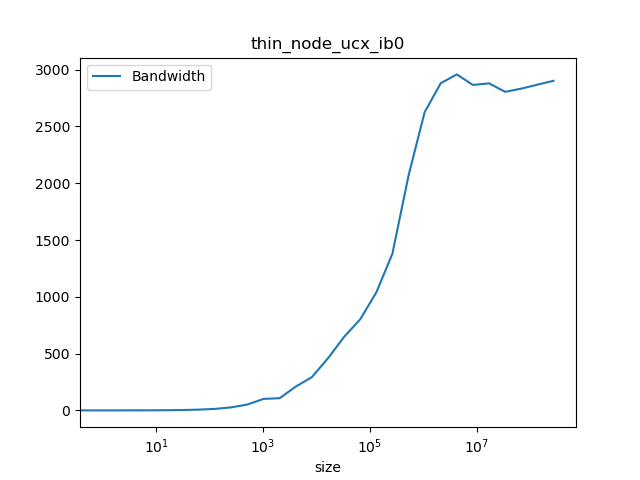

Data behind this chart, as committed beside it:
#header_line 1: mpirun --map-by node --m…, /g'
#header_line 2: ct1pt-tnode007.hpcct1pt-…
#header_line 3: Latency=9.6446 Bandwidth…
#header_line :#bytes, #repetitions, t[usec], Mbytes/sec, t[usec](computed), Mbytes/sec(computed)
0.000, 1000, 10.45, 0.000, 9.645, 0.000
1.000, 1000, 9.474, 0.090, 9.645, 0.104
2.000, 1000, 9.415, 0.190, 9.645, 0.207
4.000, 1000, 9.422, 0.400, 9.646, 0.415
8.000, 1000, 9.460, 0.810, 9.647, 0.829
16, 1000, 9.339, 1.690, 9.650, 1.658
32, 1000, 9.295, 3.410, 9.656, 3.314
64, 1000, 9.375, 6.830, 9.667, 6.621
128, 1000, 9.465, 13.56, 9.689, 13.21
256, 1000, 9.535, 26.95, 9.733, 26.3
512, 1000, 9.873, 52.06, 9.822, 52.13
1024, 1000, 10.14, 101.4, 10, 102.4
2048, 1000, 19.38, 107.5, 10.36, 197.8
4096, 1000, 19.89, 210, 11.07, 370.1
8192, 1000, 28.17, 292.8, 12.49, 655.9
16384, 1000, 36.13, 459.3, 15.33, 1068
32768, 1000, 50.94, 647.4, 21.02, 1559
65536, 640, 84.7, 802.1, 32.4, 2023
131072, 320, 128.2, 1039, 55.16, 2376
262144, 160, 192.3, 1380, 100.7, 2604
524288, 80, 257.2, 2067, 191.7, 2735
1048576, 40, 402.2, 2626, 373.7, 2806
2097152, 20, 736.2, 2881, 737.9, 2842
4194304, 10, 1435, 2958, 1466, 2861
8388608, 5, 2942, 2866, 2922, 2870
16777216, 2, 5857, 2880, 5835, 2875
33554432, 1, 12024, 2805, 11661, 2877
67108864, 1, 23802, 2833, 23312, 2879
134217728, 1, 47001, 2868, 46615, 2879
268435456, 1, 92858, 2902, 93220, 2880
